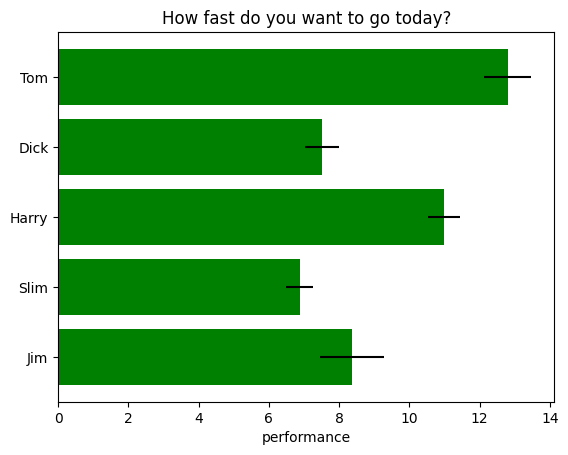

Python code for this plot:
"""
====================
Horizontal bar chart
====================

This example showcases a simple horizontal bar chart.
"""

import matplotlib.pyplot as plt
import numpy as np

# reset plt的参数
plt.rcdefaults()

# 创建一个figure和若干subplot
fig, ax = plt.subplots()
people = ('Tom', 'Dick', 'Harry', 'Slim', 'Jim')
y_pos = np.arange(len(people))
performance = 3 + 10 * np.random.rand(len(people))
error = np.random.rand(len(people))
print(performance)
print(error)
# 创建一个horizontal bar图，参数为y位置，y值，xerr，对齐方式，颜色
ax.barh(y_pos, performance, xerr=error, align='center', color='green', ecolor='black')
ax.set_yticks(y_pos)
ax.set_yticklabels(people)
ax.invert_yaxis()
ax.set_xlabel('performance')
ax.set_title('How fast do you want to go today?')
plt.show()